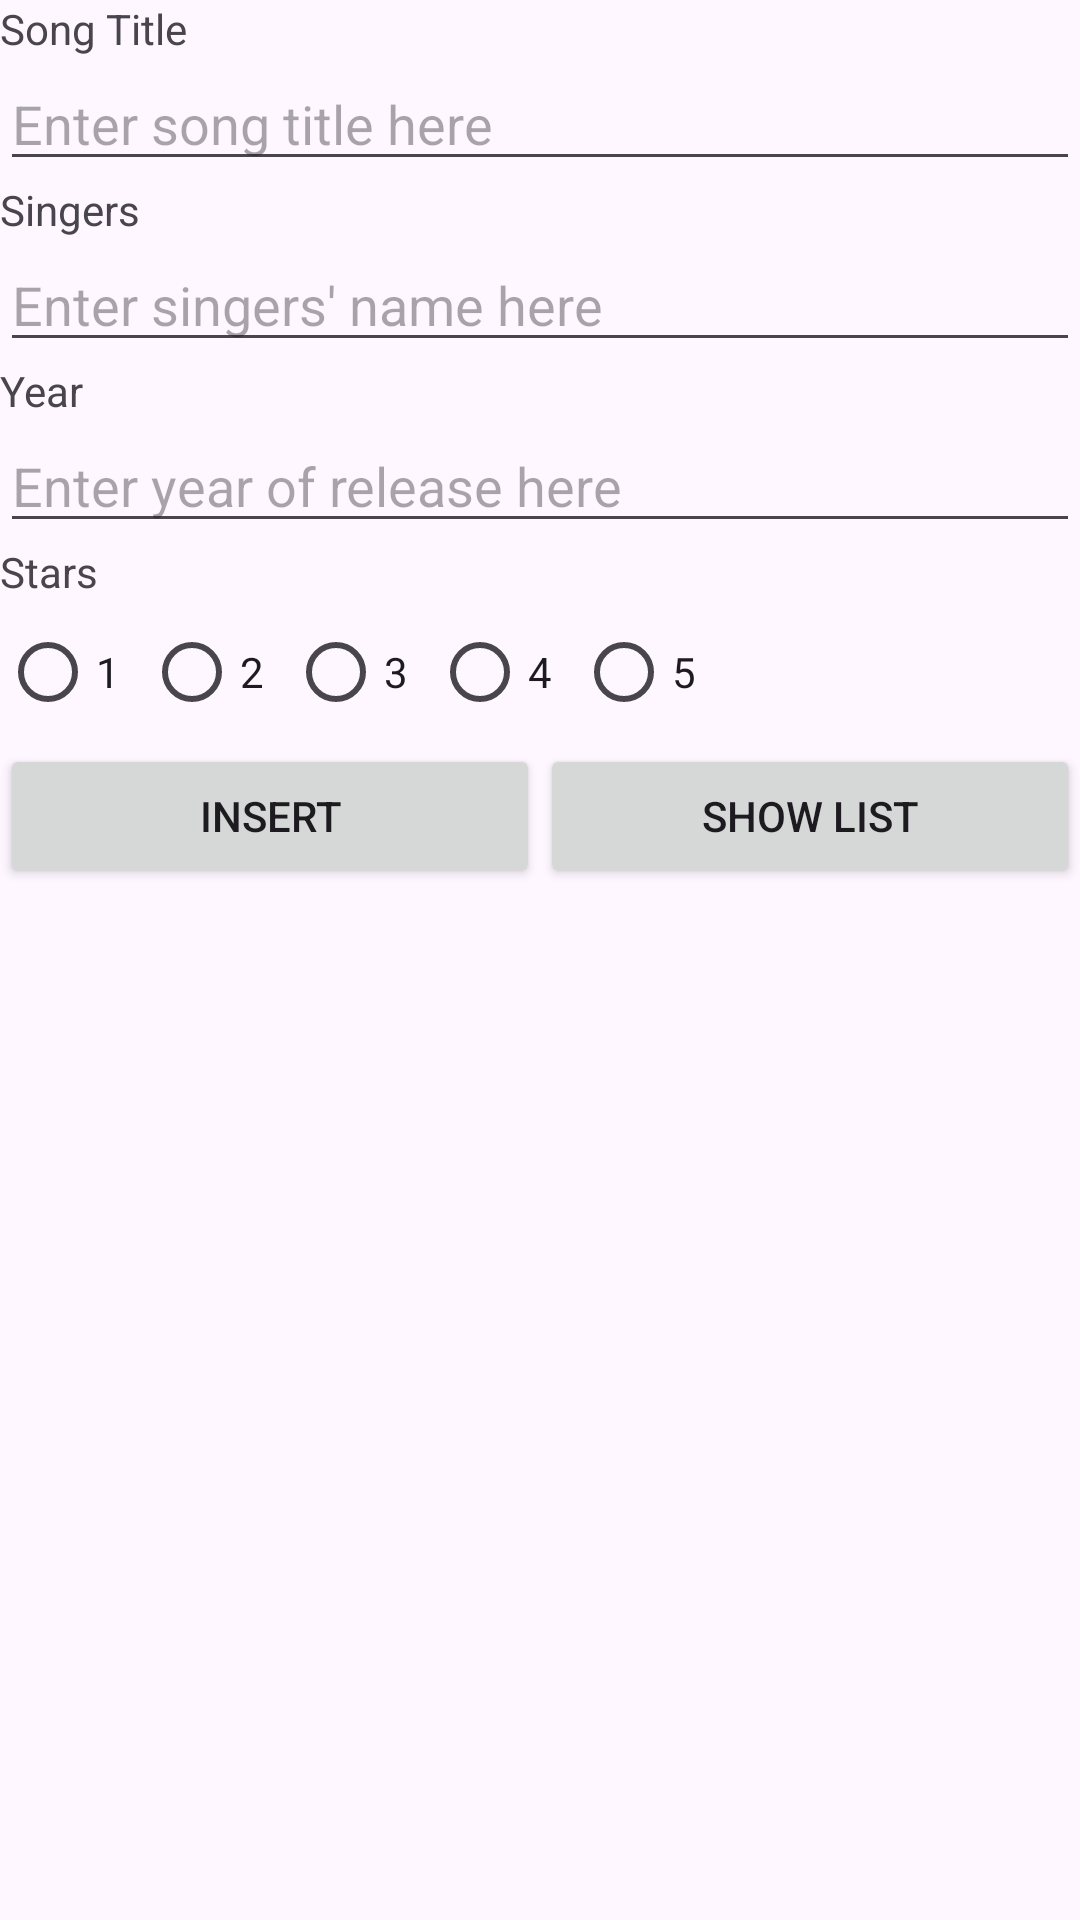

This screen was rendered from an Android layout file. Write that file and the resources it references.
<!-- AndroidManifest.xml: application theme Theme.SaveSongs -->
<!-- res/layout/activity_main.xml -->
<?xml version="1.0" encoding="utf-8"?>
<LinearLayout xmlns:android="http://schemas.android.com/apk/res/android"
    xmlns:app="http://schemas.android.com/apk/res-auto"
    xmlns:tools="http://schemas.android.com/tools"
    android:layout_width="match_parent"
    android:layout_height="match_parent"
    android:orientation="vertical"
    tools:context=".MainActivity">

    <LinearLayout
        android:layout_width="match_parent"
        android:layout_height="wrap_content"
        android:orientation="vertical">

        <TextView
            android:id="@+id/tvTitle"
            android:layout_width="wrap_content"
            android:layout_height="wrap_content"
            android:layout_weight="1"
            android:text="Song Title" />

        <EditText
            android:id="@+id/etTitle"
            android:layout_width="match_parent"
            android:layout_height="wrap_content"
            android:layout_weight="1"
            android:ems="10"
            android:hint="Enter song title here"
            android:inputType="text" />
    </LinearLayout>

    <LinearLayout
        android:layout_width="match_parent"
        android:layout_height="wrap_content"
        android:orientation="vertical">

        <TextView
            android:id="@+id/tvSingers"
            android:layout_width="wrap_content"
            android:layout_height="wrap_content"
            android:layout_weight="1"
            android:text="Singers" />

        <EditText
            android:id="@+id/etSingers"
            android:layout_width="match_parent"
            android:layout_height="wrap_content"
            android:layout_weight="1"
            android:ems="10"
            android:hint="Enter singers' name here"
            android:inputType="text" />
    </LinearLayout>

    <LinearLayout
        android:layout_width="match_parent"
        android:layout_height="wrap_content"
        android:orientation="vertical">

        <TextView
            android:id="@+id/tvYear"
            android:layout_width="wrap_content"
            android:layout_height="wrap_content"
            android:layout_weight="1"
            android:text="Year" />

        <EditText
            android:id="@+id/etYear"
            android:layout_width="match_parent"
            android:layout_height="wrap_content"
            android:layout_weight="1"
            android:ems="10"
            android:hint="Enter year of release here"
            android:inputType="text" />
    </LinearLayout>

    <TextView
        android:id="@+id/textView2"
        android:layout_width="match_parent"
        android:layout_height="wrap_content"
        android:text="Stars" />

    <RadioGroup
        android:id="@+id/rgStars"
        android:layout_width="match_parent"
        android:layout_height="wrap_content"
        android:orientation="horizontal">

        <RadioButton
            android:id="@+id/radioButton"
            android:layout_width="wrap_content"
            android:layout_height="wrap_content"
            android:text="1" />

        <RadioButton
            android:id="@+id/radioButton2"
            android:layout_width="wrap_content"
            android:layout_height="wrap_content"
            android:text="2" />

        <RadioButton
            android:id="@+id/radioButton3"
            android:layout_width="wrap_content"
            android:layout_height="wrap_content"
            android:text="3" />

        <RadioButton
            android:id="@+id/radioButton4"
            android:layout_width="wrap_content"
            android:layout_height="wrap_content"
            android:text="4" />

        <RadioButton
            android:id="@+id/radioButton5"
            android:layout_width="wrap_content"
            android:layout_height="wrap_content"
            android:text="5" />

    </RadioGroup>

    <LinearLayout
        android:layout_width="match_parent"
        android:layout_height="wrap_content"
        android:orientation="horizontal">

        <Button
            android:id="@+id/btnInsert"
            android:layout_width="0dp"
            android:layout_height="wrap_content"
            android:layout_weight="1"
            android:text="Insert" />

        <Button
            android:id="@+id/btnShowList"
            android:layout_width="0dp"
            android:layout_height="wrap_content"
            android:layout_weight="1"
            android:text="Show List" />
    </LinearLayout>

    <ListView
        android:id="@+id/lvSongs"
        android:layout_width="match_parent"
        android:layout_height="match_parent" />

</LinearLayout>
<!-- resources referenced by this layout -->
<resources>
  <style name="Theme.SaveSongs" parent="Base.Theme.SaveSongs" />
  <style name="Base.Theme.SaveSongs" parent="Theme.Material3.DayNight.NoActionBar">
          
          
      </style>
</resources>
